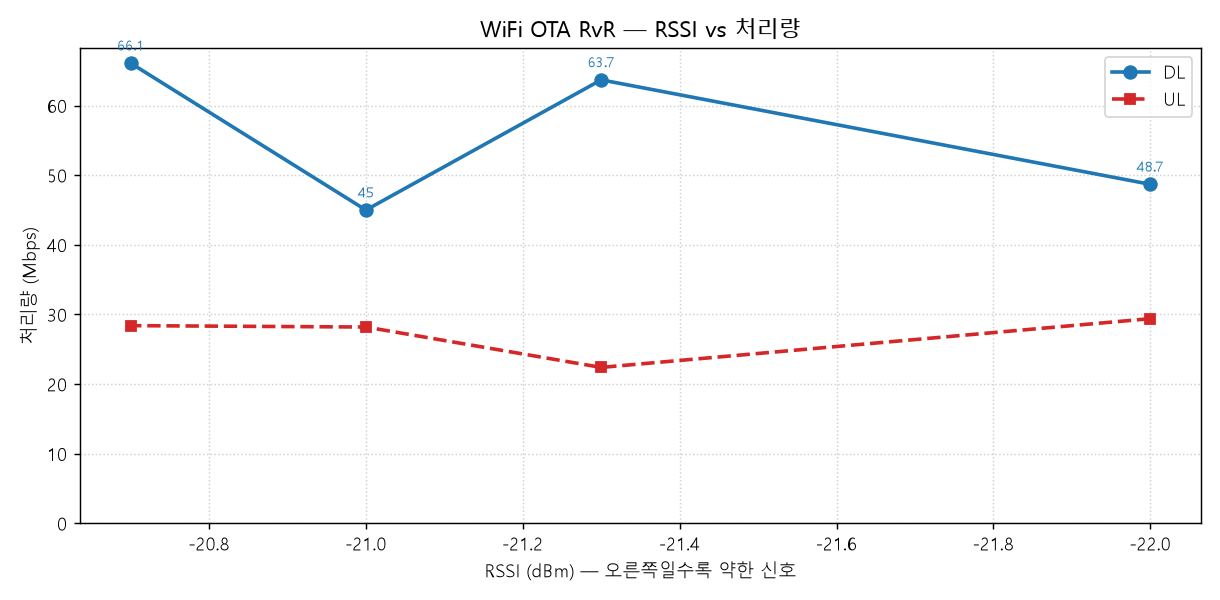

Source data for this figure (header and first rows):
Timestamp, Band_GHz, Channel, ATT_dB, RSSI_dBm, Throughput_DL_Mbps, Throughput_UL_Mbps, Status
2026-06-18 14:59:13, 5, 36, 31.75, -22.0, 48.7, 29.4, WARN
2026-06-18 14:59:41, 5, 36, 31.75, -21.3, 63.7, 22.4, WARN
2026-06-18 15:00:08, 5, 36, 31.75, -20.7, 66.1, 28.4, WARN
2026-06-18 15:00:35, 5, 36, 31.75, -21.0, 45.0, 28.2, WARN
